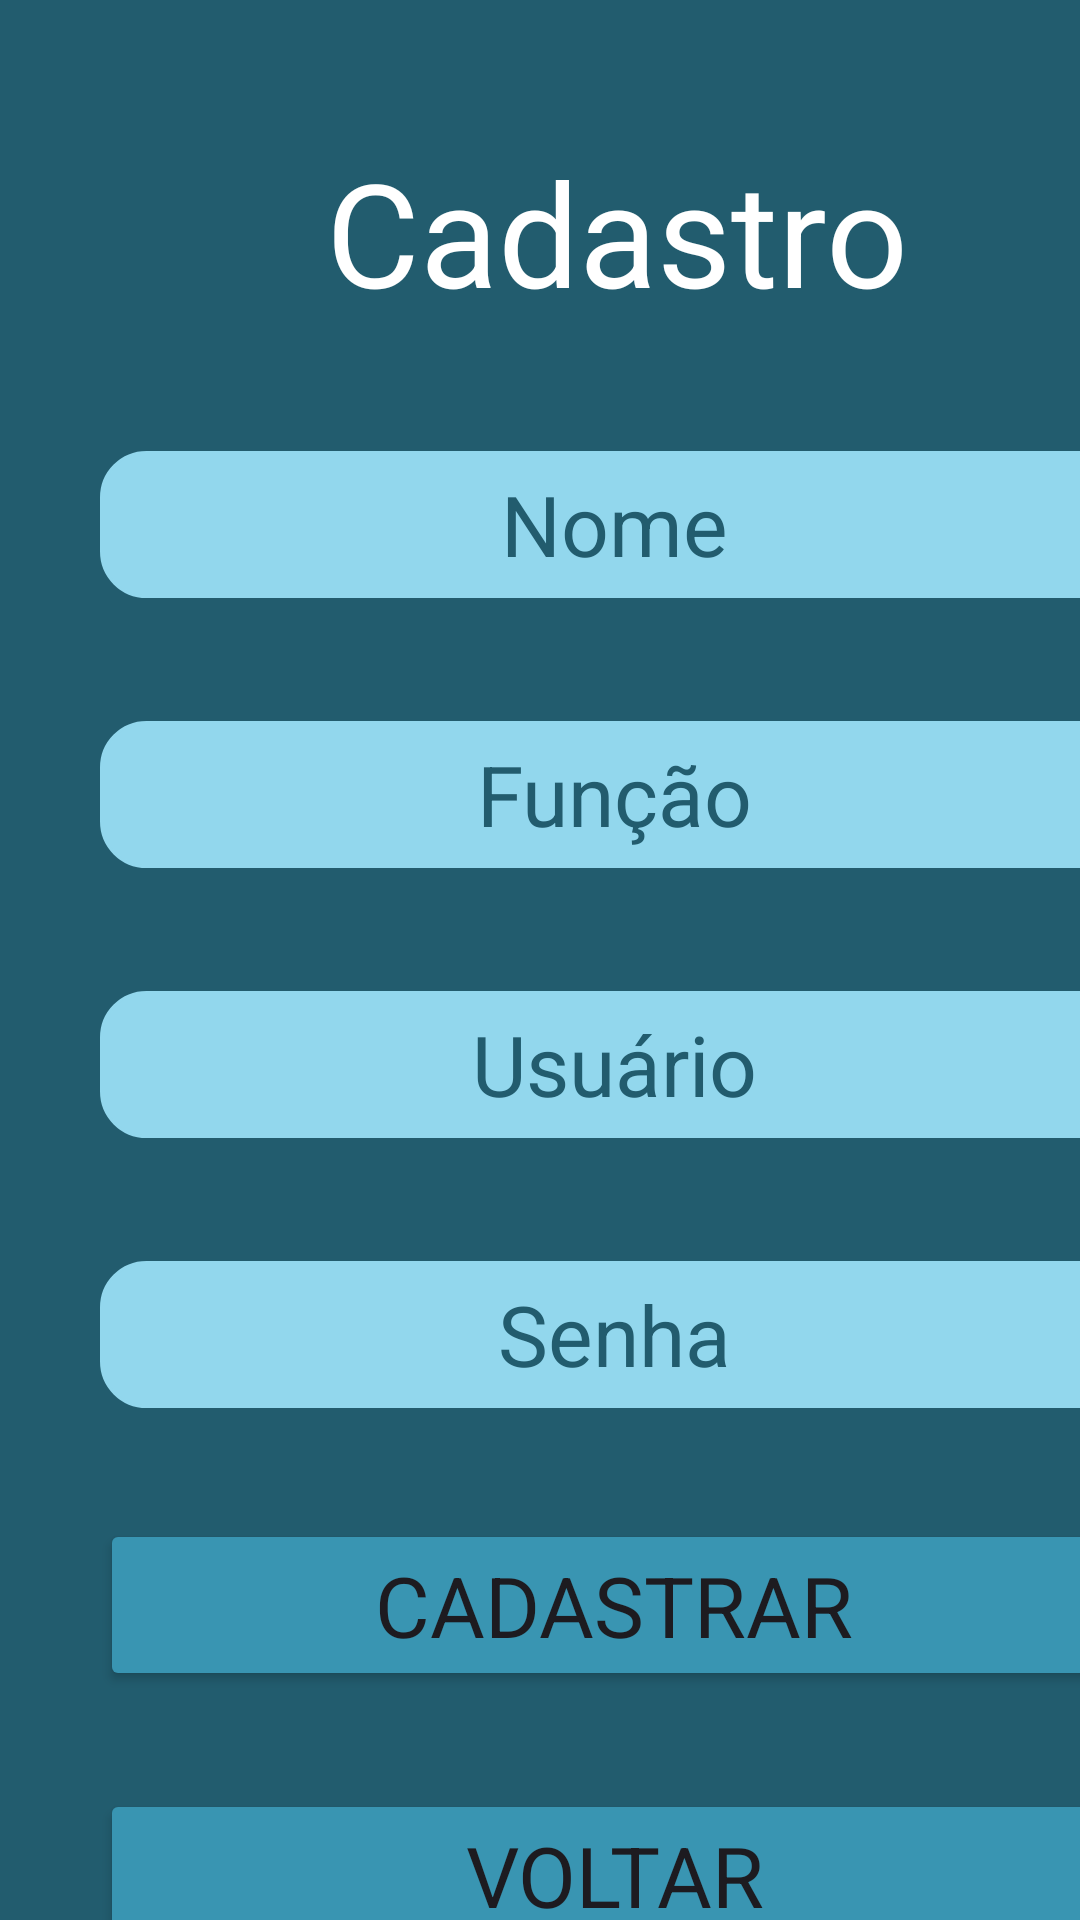

Reconstruct the res/layout file that produces this screen, plus the resources it refers to.
<!-- AndroidManifest.xml: application theme Theme.ManipulationControl -->
<!-- res/layout/activity_cadastro_usuario.xml -->
<?xml version="1.0" encoding="utf-8"?>
<androidx.constraintlayout.widget.ConstraintLayout xmlns:android="http://schemas.android.com/apk/res/android"
    xmlns:app="http://schemas.android.com/apk/res-auto"
    xmlns:tools="http://schemas.android.com/tools"
    android:layout_width="match_parent"
    android:layout_height="match_parent"
    android:background="#225C6E"
    tools:context=".CadastroUsuario">

    <LinearLayout
        android:layout_width="410dp"
        android:layout_height="801dp"
        android:orientation="vertical"
        app:layout_constraintStart_toStartOf="parent"
        app:layout_constraintTop_toTopOf="parent">

        <LinearLayout
            android:layout_width="match_parent"
            android:layout_height="45dp"
            android:orientation="vertical">

        </LinearLayout>

        <LinearLayout
            android:layout_width="411dp"
            android:layout_height="85dp"
            android:orientation="vertical">

            <TextView
                android:id="@+id/textCadastro"
                android:layout_width="match_parent"
                android:layout_height="match_parent"
                android:fontFamily="sans-serif"
                android:text="Cadastro"
                android:textAlignment="center"
                android:textColor="#FFFFFF"
                android:textSize="48sp" />
        </LinearLayout>

        <LinearLayout
            android:layout_width="match_parent"
            android:layout_height="90dp"
            android:gravity="center"
            android:orientation="vertical">

            <EditText
                android:id="@+id/idFuncao"
                android:layout_width="343dp"
                android:layout_height="49dp"
                android:background="@drawable/rounded_edittext"
                android:ems="10"
                android:fontFamily="sans-serif"
                android:inputType="text"
                android:lineSpacingExtra="14sp"
                android:text="Nome"
                android:textAlignment="center"
                android:textColor="#225C6E"
                android:textSize="28sp" />
        </LinearLayout>

        <LinearLayout
            android:layout_width="match_parent"
            android:layout_height="90dp"
            android:gravity="center"
            android:orientation="vertical">

            <EditText
                android:id="@+id/idFuncao"
                android:layout_width="343dp"
                android:layout_height="49dp"
                android:background="@drawable/rounded_edittext"
                android:ems="10"
                android:fontFamily="sans-serif"
                android:inputType="text"
                android:lineSpacingExtra="14sp"
                android:text="Função"
                android:textAlignment="center"
                android:textColor="#225C6E"
                android:textSize="28sp" />
        </LinearLayout>

        <LinearLayout
            android:layout_width="match_parent"
            android:layout_height="90dp"
            android:gravity="center"
            android:orientation="vertical">

            <EditText
                android:id="@+id/idFuncao"
                android:layout_width="343dp"
                android:layout_height="49dp"
                android:background="@drawable/rounded_edittext"
                android:ems="10"
                android:fontFamily="sans-serif"
                android:inputType="text"
                android:lineSpacingExtra="14sp"
                android:text="Usuário"
                android:textAlignment="center"
                android:textColor="#225C6E"
                android:textSize="28sp" />
        </LinearLayout>

        <LinearLayout
            android:layout_width="match_parent"
            android:layout_height="90dp"
            android:gravity="center"
            android:orientation="vertical">

            <EditText
                android:id="@+id/idSenha"
                android:layout_width="343dp"
                android:layout_height="49dp"
                android:background="@drawable/rounded_edittext"
                android:ems="10"
                android:fontFamily="sans-serif"
                android:inputType="text"
                android:lineSpacingExtra="14sp"
                android:text="Senha"
                android:textAlignment="center"
                android:textColor="#225C6E"
                android:textSize="28sp" />
        </LinearLayout>

        <LinearLayout
            android:layout_width="match_parent"
            android:layout_height="90dp"
            android:gravity="center"
            android:orientation="vertical">

            <Button
                android:id="@+id/btCadastro"
                android:layout_width="343dp"
                android:layout_height="wrap_content"
                android:backgroundTint="#FF3995B2"
                android:fontFamily="sans-serif"
                android:text="Cadastrar"
                android:textAlignment="center"
                android:textSize="28sp"
                app:cornerRadius="15dp" />
        </LinearLayout>

        <LinearLayout
            android:layout_width="match_parent"
            android:layout_height="90dp"
            android:gravity="center"
            android:orientation="vertical">

            <Button
                android:id="@+id/btVoltar"
                android:layout_width="343dp"
                android:layout_height="wrap_content"
                android:backgroundTint="#FF3995B2"
                android:fontFamily="sans-serif"
                android:text="Voltar"
                android:textAlignment="center"
                android:textSize="28sp"
                app:cornerRadius="15dp" />
        </LinearLayout>

    </LinearLayout>

</androidx.constraintlayout.widget.ConstraintLayout>
<!-- resources referenced by this layout -->
<resources>
  <!-- drawable rounded_edittext (drawable) -->
  <shape xmlns:android="http://schemas.android.com/apk/res/android"
          android:shape="rectangle">
          <corners android:radius="15dp" /> 
          <solid android:color="#FF92D7ED" /> 
          <stroke
              android:width="1dp"
              android:color="#FF92D7ED" /> 
  </shape>
  <style name="Theme.ManipulationControl" parent="Base.Theme.ManipulationControl" />
  <style name="Base.Theme.ManipulationControl" parent="Theme.Material3.DayNight.NoActionBar">
          
          
      </style>
</resources>
